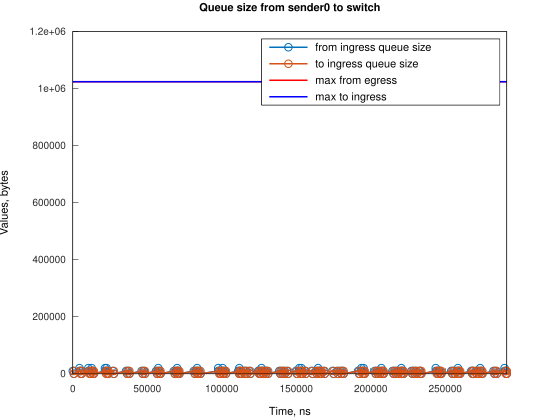

The table this chart was drawn from, first rows:
Time, from_ingress_queue_size, to_ingress_queue_size
0, 10000, nan
745.1, 0, 10000
751.1, 0, 0
4474, 10000, 0
4474, 20000, 0
5219, 10000, 0
5964, 0, 10000
5966, 0, 0
10433, 10000, 0
10434, 20000, 0
11178, 10000, 0
11923, 0, 0
12667, 10000, 0
12668, 20000, 0
13412, 10000, 10000
13413, 10000, 0
14157, 0, 10000
14161, 0, 0
21609, 10000, 0
21610, 20000, 0
22354, 10000, 10000
22355, 10000, 0
22632, 20000, 0
23099, 10000, 0
23844, 0, 0
26828, 10000, 0
27573, 0, 10000
27574, 0, 0
35764, 10000, 0
36509, 0, 10000
36511, 0, 0
37258, 10000, 0
38003, 0, 10000
38005, 0, 0
46195, 10000, 0
46940, 0, 10000
46942, 0, 0
47689, 10000, 0
48434, 0, 10000
48436, 0, 0
55880, 10000, 0
56626, 0, 10000
56628, 0, 0
57375, 10000, 0
57376, 20000, 0
58120, 10000, 10000
58122, 10000, 0
58865, 0, 10000
58866, 0, 0
67802, 10000, 0
68548, 0, 10000
68548, 0, 0
69296, 10000, 0
70041, 0, 10000
70042, 10000, 10000
70042, 10000, 0
70043, 20000, 0
70787, 10000, 0
71532, 0, 10000
71538, 0, 0
... 203 more rows
